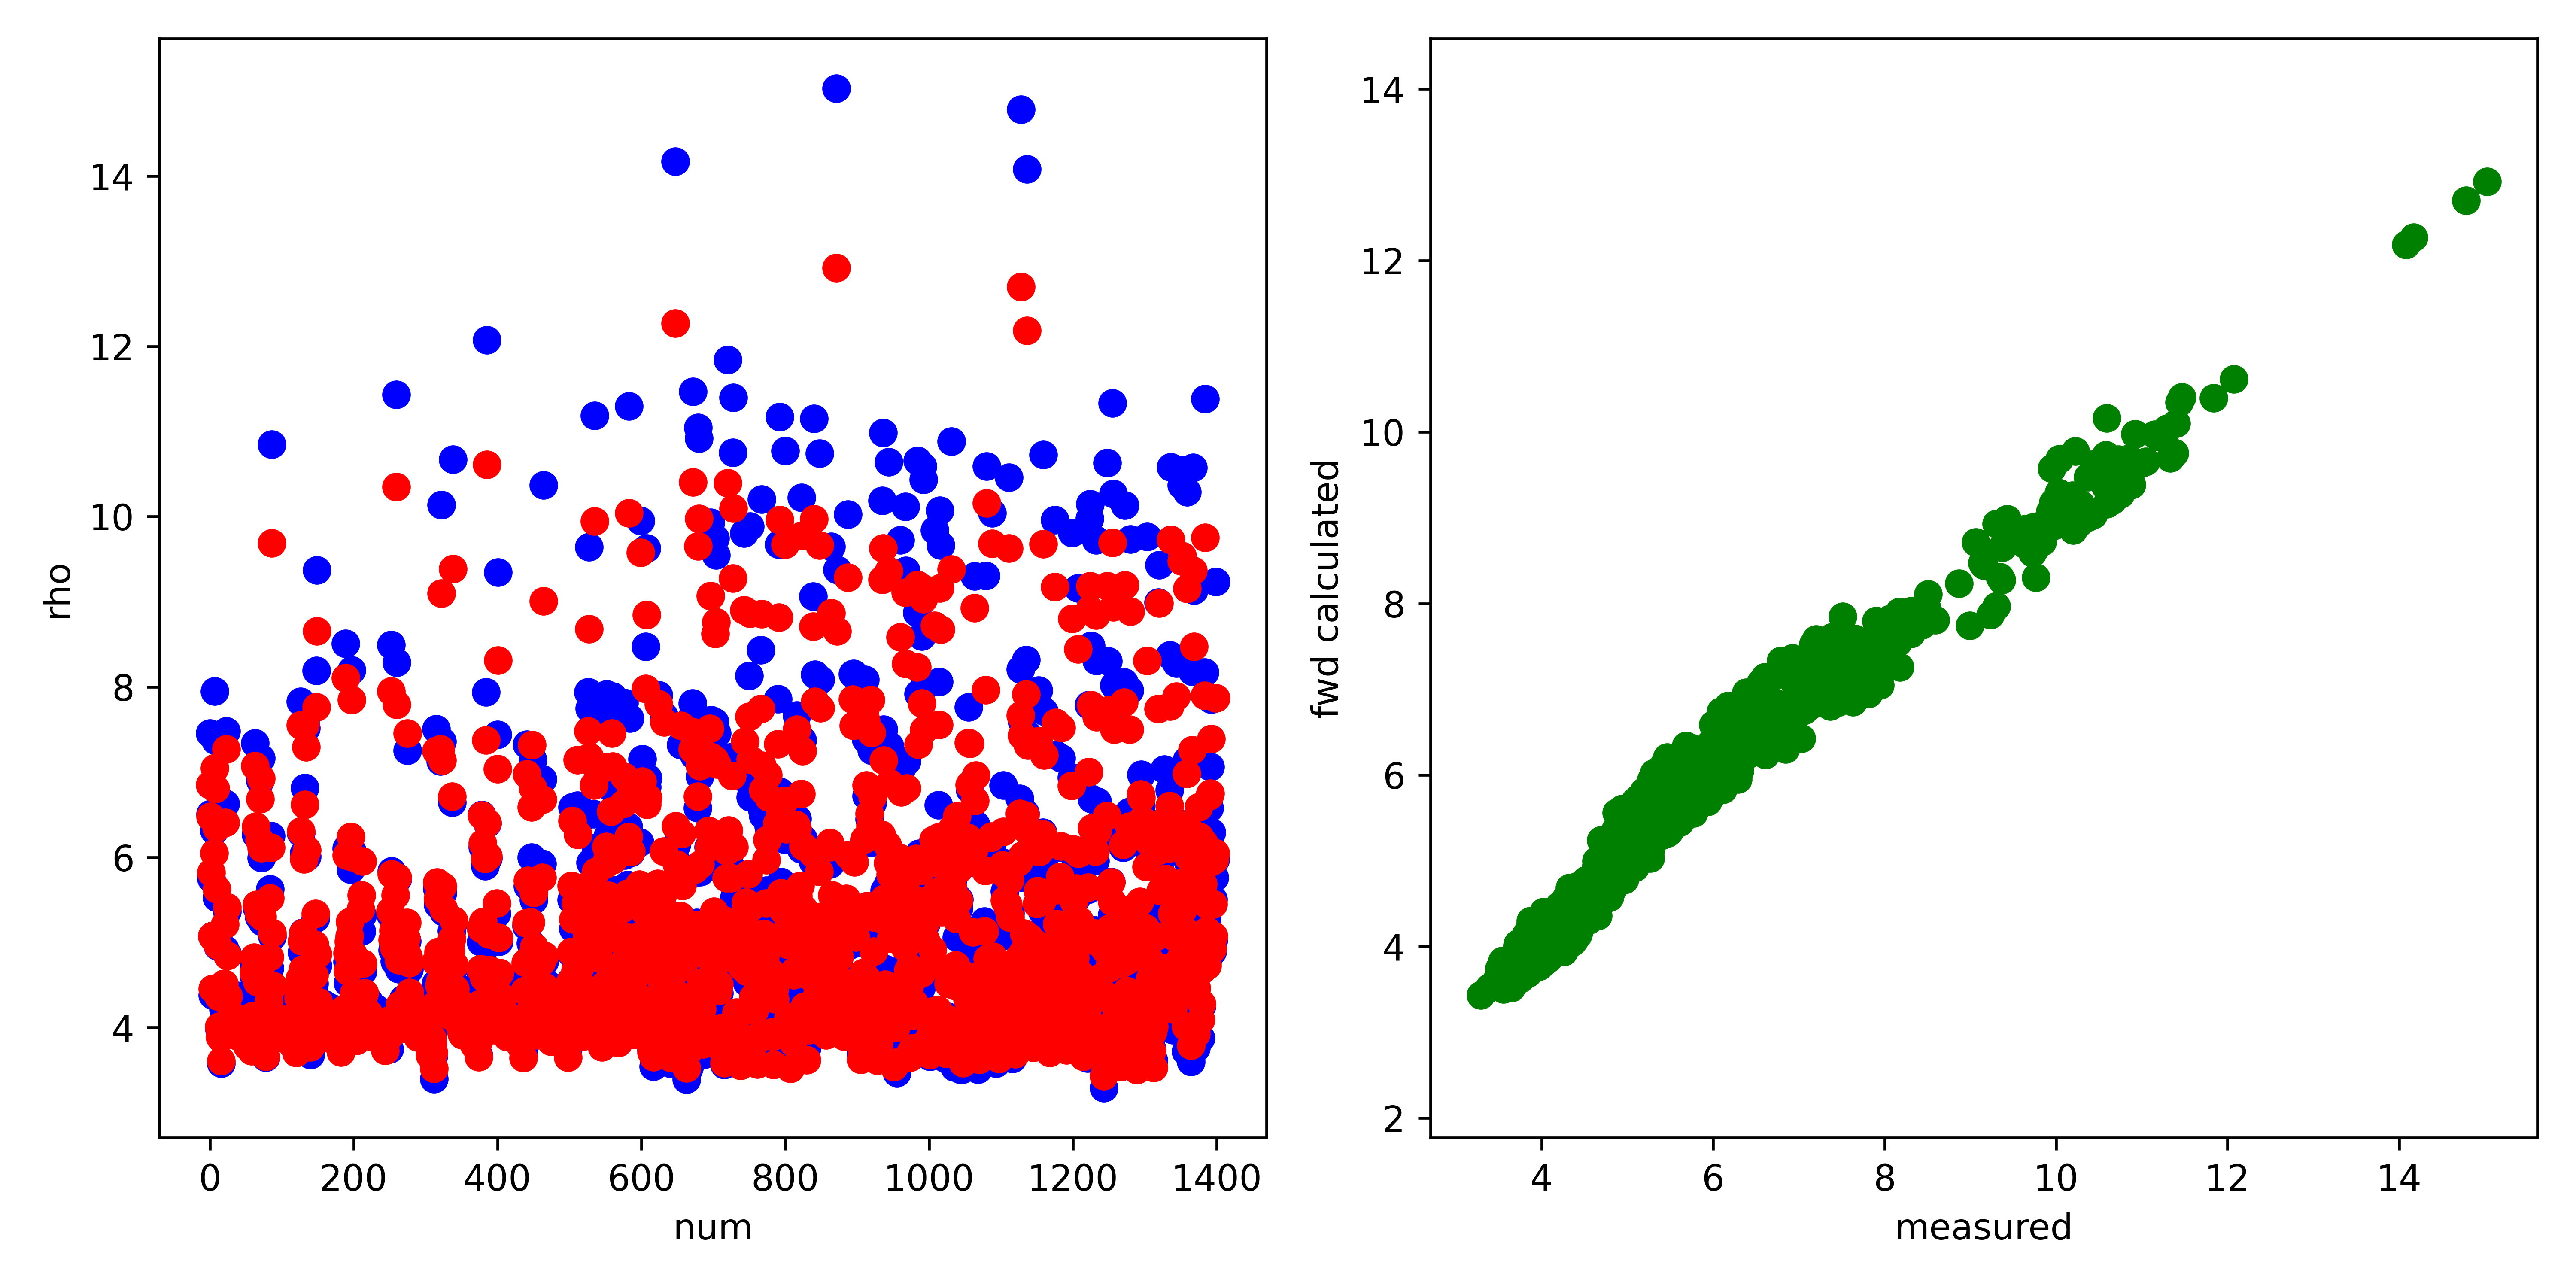

The file beside this chart, header and first rows:
, fwd, measured, misfit, abs_misfit, percent_misfit
0, 6.848, 7.456, -0.6078, 0.6078, 0.08152
1, 6.478, 6.506, -0.02846, 0.02846, 0.004374
2, 5.823, 5.75, 0.07323, 0.07323, 0.01274
3, 5.075, 5.076, -0.001072, 0.001072, 0.0002112
4, 4.456, 4.381, 0.07412, 0.07412, 0.01692
5, 5.049, 5.082, -0.03258, 0.03258, 0.006411
6, 6.048, 6.31, -0.262, 0.262, 0.04152
7, 7.045, 7.948, -0.9024, 0.9024, 0.1135
8, 6.803, 7.368, -0.5652, 0.5652, 0.07671
9, 6.345, 6.365, -0.01933, 0.01933, 0.003037
10, 5.624, 5.525, 0.09911, 0.09911, 0.01794
11, 4.965, 4.954, 0.01061, 0.01061, 0.002141
12, 4.365, 4.374, -0.008926, 0.008926, 0.002041
13, 4.01, 3.998, 0.01125, 0.01125, 0.002815
14, 3.888, 3.923, -0.03482, 0.03482, 0.008875
15, 3.874, 3.911, -0.03761, 0.03761, 0.009615
16, 3.607, 3.577, 0.03066, 0.03066, 0.008572
17, 3.926, 3.904, 0.02197, 0.02197, 0.005627
18, 3.972, 3.944, 0.0279, 0.0279, 0.007074
19, 4.343, 4.219, 0.1238, 0.1238, 0.02933
20, 4.515, 4.443, 0.07263, 0.07263, 0.01635
21, 5.213, 4.919, 0.2946, 0.2946, 0.05989
22, 6.405, 6.63, -0.225, 0.225, 0.03394
23, 7.269, 7.48, -0.2101, 0.2101, 0.02809
24, 5.414, 5.362, 0.0518, 0.0518, 0.00966
25, 4.843, 4.861, -0.01757, 0.01757, 0.003616
26, 4.367, 4.41, -0.04278, 0.04278, 0.0097
27, 4.074, 4.141, -0.06711, 0.06711, 0.01621
28, 4.013, 4.11, -0.09697, 0.09697, 0.02359
29, 4.1, 4.254, -0.1542, 0.1542, 0.03625
30, 3.976, 4.132, -0.1558, 0.1558, 0.03771
31, 3.974, 4.146, -0.1723, 0.1723, 0.04156
32, 3.937, 4.141, -0.2036, 0.2036, 0.04916
33, 3.926, 4.124, -0.1976, 0.1976, 0.04791
34, 4.027, 4.242, -0.2153, 0.2153, 0.05076
35, 4.121, 4.378, -0.2571, 0.2571, 0.05872
36, 3.945, 4.134, -0.1896, 0.1896, 0.04587
37, 4.019, 4.236, -0.217, 0.217, 0.05121
38, 3.96, 4.146, -0.1858, 0.1858, 0.04481
39, 3.961, 4.124, -0.1633, 0.1633, 0.03958
40, 3.924, 4.095, -0.1707, 0.1707, 0.0417
41, 3.888, 4.064, -0.1761, 0.1761, 0.04333
42, 3.893, 4.108, -0.2153, 0.2153, 0.05241
43, 4.068, 4.266, -0.1977, 0.1977, 0.04635
44, 4.014, 4.205, -0.1908, 0.1908, 0.04536
45, 4.064, 4.289, -0.2257, 0.2257, 0.05263
46, 3.908, 4.116, -0.2076, 0.2076, 0.05044
47, 3.981, 4.204, -0.2225, 0.2225, 0.05293
48, 3.975, 4.212, -0.2375, 0.2375, 0.05637
49, 3.86, 4.066, -0.2064, 0.2064, 0.05077
50, 3.857, 4.078, -0.2215, 0.2215, 0.05431
51, 3.976, 4.213, -0.2371, 0.2371, 0.05628
52, 3.781, 3.982, -0.2012, 0.2012, 0.05054
53, 3.894, 4.113, -0.2188, 0.2188, 0.0532
54, 3.889, 4.07, -0.1812, 0.1812, 0.04451
55, 3.823, 4.031, -0.2077, 0.2077, 0.05152
56, 3.81, 4.021, -0.2111, 0.2111, 0.05251
57, 3.91, 4.122, -0.2123, 0.2123, 0.05149
58, 3.721, 3.876, -0.1549, 0.1549, 0.03996
59, 4.007, 4.126, -0.119, 0.119, 0.02885
... 1,340 more rows
